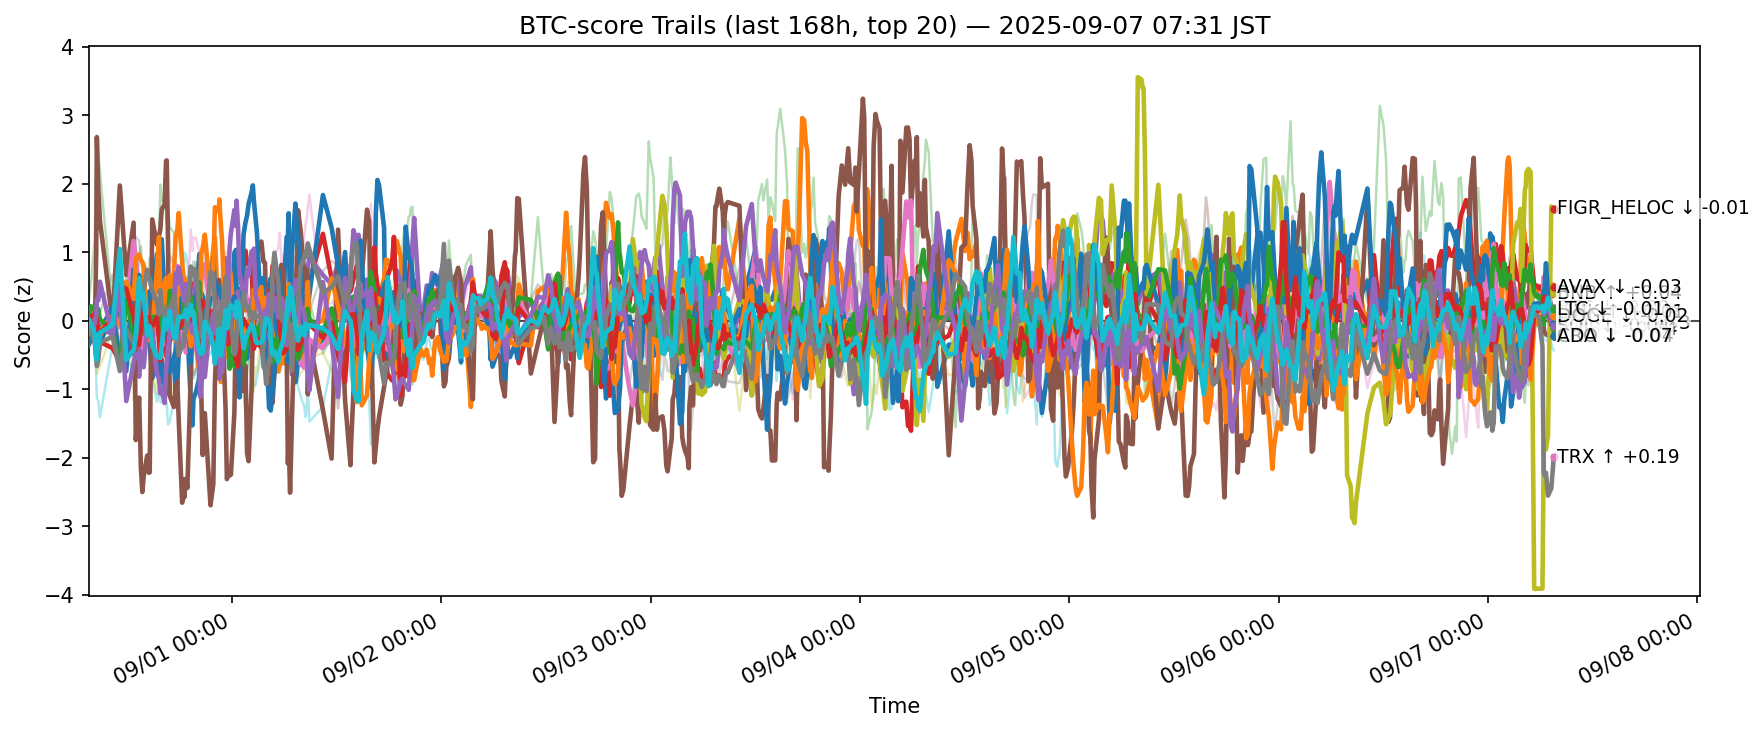

The file beside this chart, header and first rows:
ts, side, symbol, score
2025-08-30 22:33:12.416181+00:00, btc, ADA, -0.1606
2025-08-30 22:33:12.416181+00:00, btc, AVAX, 0.1561
2025-08-30 22:33:12.416181+00:00, btc, BCH, 0.2638
2025-08-30 22:33:12.416181+00:00, btc, BNB, 0.07549
2025-08-30 22:33:12.416181+00:00, btc, BTC, -0.0475
2025-08-30 22:33:12.416181+00:00, btc, CRO, -0.1385
2025-08-30 22:33:12.416181+00:00, btc, DOGE, 0.1249
2025-08-30 22:33:12.416181+00:00, btc, ETH, 0.001535
2025-08-30 22:33:12.416181+00:00, btc, HBAR, -0.03295
2025-08-30 22:33:12.416181+00:00, btc, HYPE, -0.3528
2025-08-30 22:33:12.416181+00:00, btc, LINK, 0.1336
2025-08-30 22:33:12.416181+00:00, btc, LTC, 0.06156
2025-08-30 22:33:12.416181+00:00, btc, SHIB, 0.03653
2025-08-30 22:33:12.416181+00:00, btc, SOL, -0.1452
2025-08-30 22:33:12.416181+00:00, btc, SUI, 0.02889
2025-08-30 22:33:12.416181+00:00, btc, TON, 0.1872
2025-08-30 22:33:12.416181+00:00, btc, TRX, -0.07469
2025-08-30 22:33:12.416181+00:00, btc, UNI, 0.0887
2025-08-30 22:33:12.416181+00:00, btc, XLM, -0.2893
2025-08-30 22:33:12.416181+00:00, btc, XRP, 0.02643
2025-08-30 22:50:54.944375+00:00, btc, ADA, -0.2268
2025-08-30 22:50:54.944375+00:00, btc, AVAX, 0.1631
2025-08-30 22:50:54.944375+00:00, btc, BCH, 0.6061
2025-08-30 22:50:54.944375+00:00, btc, BNB, -0.02157
2025-08-30 22:50:54.944375+00:00, btc, BTC, -0.1008
2025-08-30 22:50:54.944375+00:00, btc, CRO, -0.116
2025-08-30 22:50:54.944375+00:00, btc, DOGE, 0.0867
2025-08-30 22:50:54.944375+00:00, btc, ETH, -0.006824
2025-08-30 22:50:54.944375+00:00, btc, HBAR, 0.1137
2025-08-30 22:50:54.944375+00:00, btc, HYPE, -0.2727
2025-08-30 22:50:54.944375+00:00, btc, LINK, -0.1887
2025-08-30 22:50:54.944375+00:00, btc, LTC, 0.2129
2025-08-30 22:50:54.944375+00:00, btc, SHIB, 0.05905
2025-08-30 22:50:54.944375+00:00, btc, SOL, -0.1875
2025-08-30 22:50:54.944375+00:00, btc, SUI, 0.09615
2025-08-30 22:50:54.944375+00:00, btc, TON, 0.1343
2025-08-30 22:50:54.944375+00:00, btc, TRX, -0.1635
2025-08-30 22:50:54.944375+00:00, btc, UNI, 0.1292
2025-08-30 22:50:54.944375+00:00, btc, XLM, -0.3257
2025-08-30 22:50:54.944375+00:00, btc, XRP, -0.04771
2025-08-30 23:15:04.355336+00:00, btc, ADA, -0.1317
2025-08-30 23:15:04.355336+00:00, btc, AVAX, 0.1487
2025-08-30 23:15:04.355336+00:00, btc, BCH, 1.215
2025-08-30 23:15:04.355336+00:00, btc, BNB, -0.1188
2025-08-30 23:15:04.355336+00:00, btc, BTC, -0.2816
2025-08-30 23:15:04.355336+00:00, btc, CRO, -0.1627
2025-08-30 23:15:04.355336+00:00, btc, DOGE, 0.04744
2025-08-30 23:15:04.355336+00:00, btc, ETH, -0.004668
2025-08-30 23:15:04.355336+00:00, btc, HBAR, -0.1156
2025-08-30 23:15:04.355336+00:00, btc, HYPE, -0.2427
2025-08-30 23:15:04.355336+00:00, btc, LINK, -0.2685
2025-08-30 23:15:04.355336+00:00, btc, LTC, 0.1669
2025-08-30 23:15:04.355336+00:00, btc, SHIB, 0.09903
2025-08-30 23:15:04.355336+00:00, btc, SOL, -0.03061
2025-08-30 23:15:04.355336+00:00, btc, SUI, 0.09016
2025-08-30 23:15:04.355336+00:00, btc, TON, 0.06835
2025-08-30 23:15:04.355336+00:00, btc, TRX, -0.309
2025-08-30 23:15:04.355336+00:00, btc, UNI, 0.2356
2025-08-30 23:15:04.355336+00:00, btc, XLM, -0.2698
2025-08-30 23:15:04.355336+00:00, btc, XRP, -0.192
... 12,620 more rows
